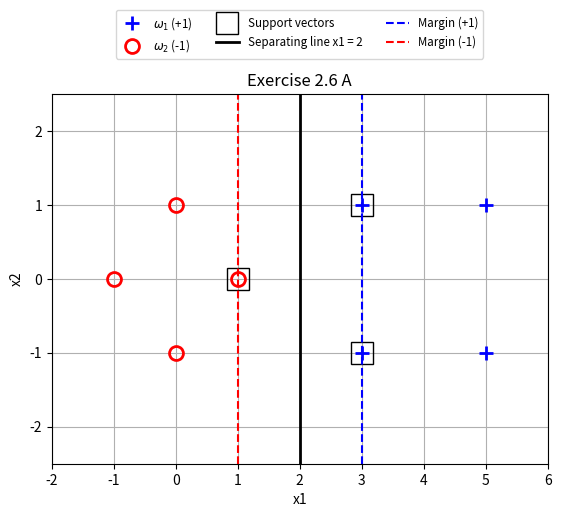

Here is the Python script that generated this plot:
"""
Exercise 2.6 A: SVM solved analytically with the KKT conditions
(Python port of ex_2_6a.m).

Pipeline
--------
1. Define the 2-D training samples of the two classes
       omega_1 (+1): [3, 1], [3, -1], [5, 1], [5, -1]
       omega_2 (-1): [1, 0], [0, 1], [0, -1], [-1, 0]
2. The closest samples of the two classes, [3, 1], [3, -1] (omega_1) and
   [1, 0] (omega_2), are the support vectors. The KKT conditions
       w = sum_i lambda_i * y_i * x_i,   sum_i lambda_i * y_i = 0,
       y_i * (w * x_i' + w0) = 1
   on these three samples give lambda = [1/4, 1/4, 1/2], w = [1, 0],
   w0 = -2: the separating line x1 = 2 with margins x1 = 1 and x1 = 3.
3. Print w, w0 and the margin width 2/||w||.
4. Plot the samples, the support vectors, the separating line and the
   margins.

Usage
-----
    python ex_2_6a.py [--save-dir DIR]
"""

import argparse
from pathlib import Path

import matplotlib.pyplot as plt
import numpy as np

X_POS = np.array([[3, 1], [3, -1], [5, 1], [5, -1]], dtype=float)   # omega_1 (+1)
X_NEG = np.array([[1, 0], [0, 1], [0, -1], [-1, 0]], dtype=float)   # omega_2 (-1)


def kkt_solution():
    """Separating line from the multipliers found with the KKT conditions.

    Returns (Xsup, w, w0): the support vectors (one per row), the weight
    vector and the bias.
    """
    Xsup = np.array([X_POS[0], X_POS[1], X_NEG[0]])
    ysup = np.array([1.0, 1.0, -1.0])
    lam = np.array([1 / 4, 1 / 4, 1 / 2])
    w = (lam * ysup) @ Xsup             # w = sum_i lambda_i * y_i * x_i
    w0 = np.mean(ysup - Xsup @ w)       # y_i * (w * x_i' + w0) = 1
    return Xsup, w, w0


def plot_solution(Xsup, w, w0):
    """Samples, support vectors, separating line and margins."""
    fig, ax = plt.subplots()
    ax.plot(X_POS[:, 0], X_POS[:, 1], "b+", ms=10, mew=2, label=r"$\omega_1$ (+1)")
    ax.plot(X_NEG[:, 0], X_NEG[:, 1], "ro", ms=10, mew=2, fillstyle="none",
            label=r"$\omega_2$ (-1)")
    ax.plot(Xsup[:, 0], Xsup[:, 1], "ks", ms=16, fillstyle="none",
            label="Support vectors")
    # w[1] = 0, so the lines w*x' + w0 = c are vertical: x1 = (c - w0) / w[0]
    t = np.array([-2.5, 2.5])
    x_line = (0 - w0) / w[0]
    ax.plot([x_line, x_line], t, "k-", lw=2,
            label=f"Separating line x1 = {x_line:g}")
    ax.plot([(1 - w0) / w[0]] * 2, t, "b--", label="Margin (+1)")
    ax.plot([(-1 - w0) / w[0]] * 2, t, "r--", label="Margin (-1)")
    ax.axis([-2, 6, -2.5, 2.5])
    ax.grid(True)
    ax.set_xlabel("x1")
    ax.set_ylabel("x2")
    ax.legend(loc="lower center", bbox_to_anchor=(0.5, 1.08), ncol=3,
              fontsize="small")
    ax.set_title("Exercise 2.6 A")
    return fig


def main(argv=None):
    parser = argparse.ArgumentParser(description="Exercise 2.6 A: SVM with KKT")
    parser.add_argument("--save-dir", default=None,
                        help="also save the figure as PNG in this folder")
    args = parser.parse_args(argv)

    Xsup, w, w0 = kkt_solution()
    print(f"w = [{w[0]:g} {w[1]:g}], w0 = {w0:g}, "
          f"margin width = {2 / np.linalg.norm(w):g}")

    fig = plot_solution(Xsup, w, w0)
    if args.save_dir:
        save_dir = Path(args.save_dir)
        save_dir.mkdir(parents=True, exist_ok=True)
        fig.savefig(save_dir / "ex_2_6a.png", dpi=150, bbox_inches="tight")
        print(f"Saved {save_dir / 'ex_2_6a.png'}")
    plt.show()


if __name__ == "__main__":
    main()
